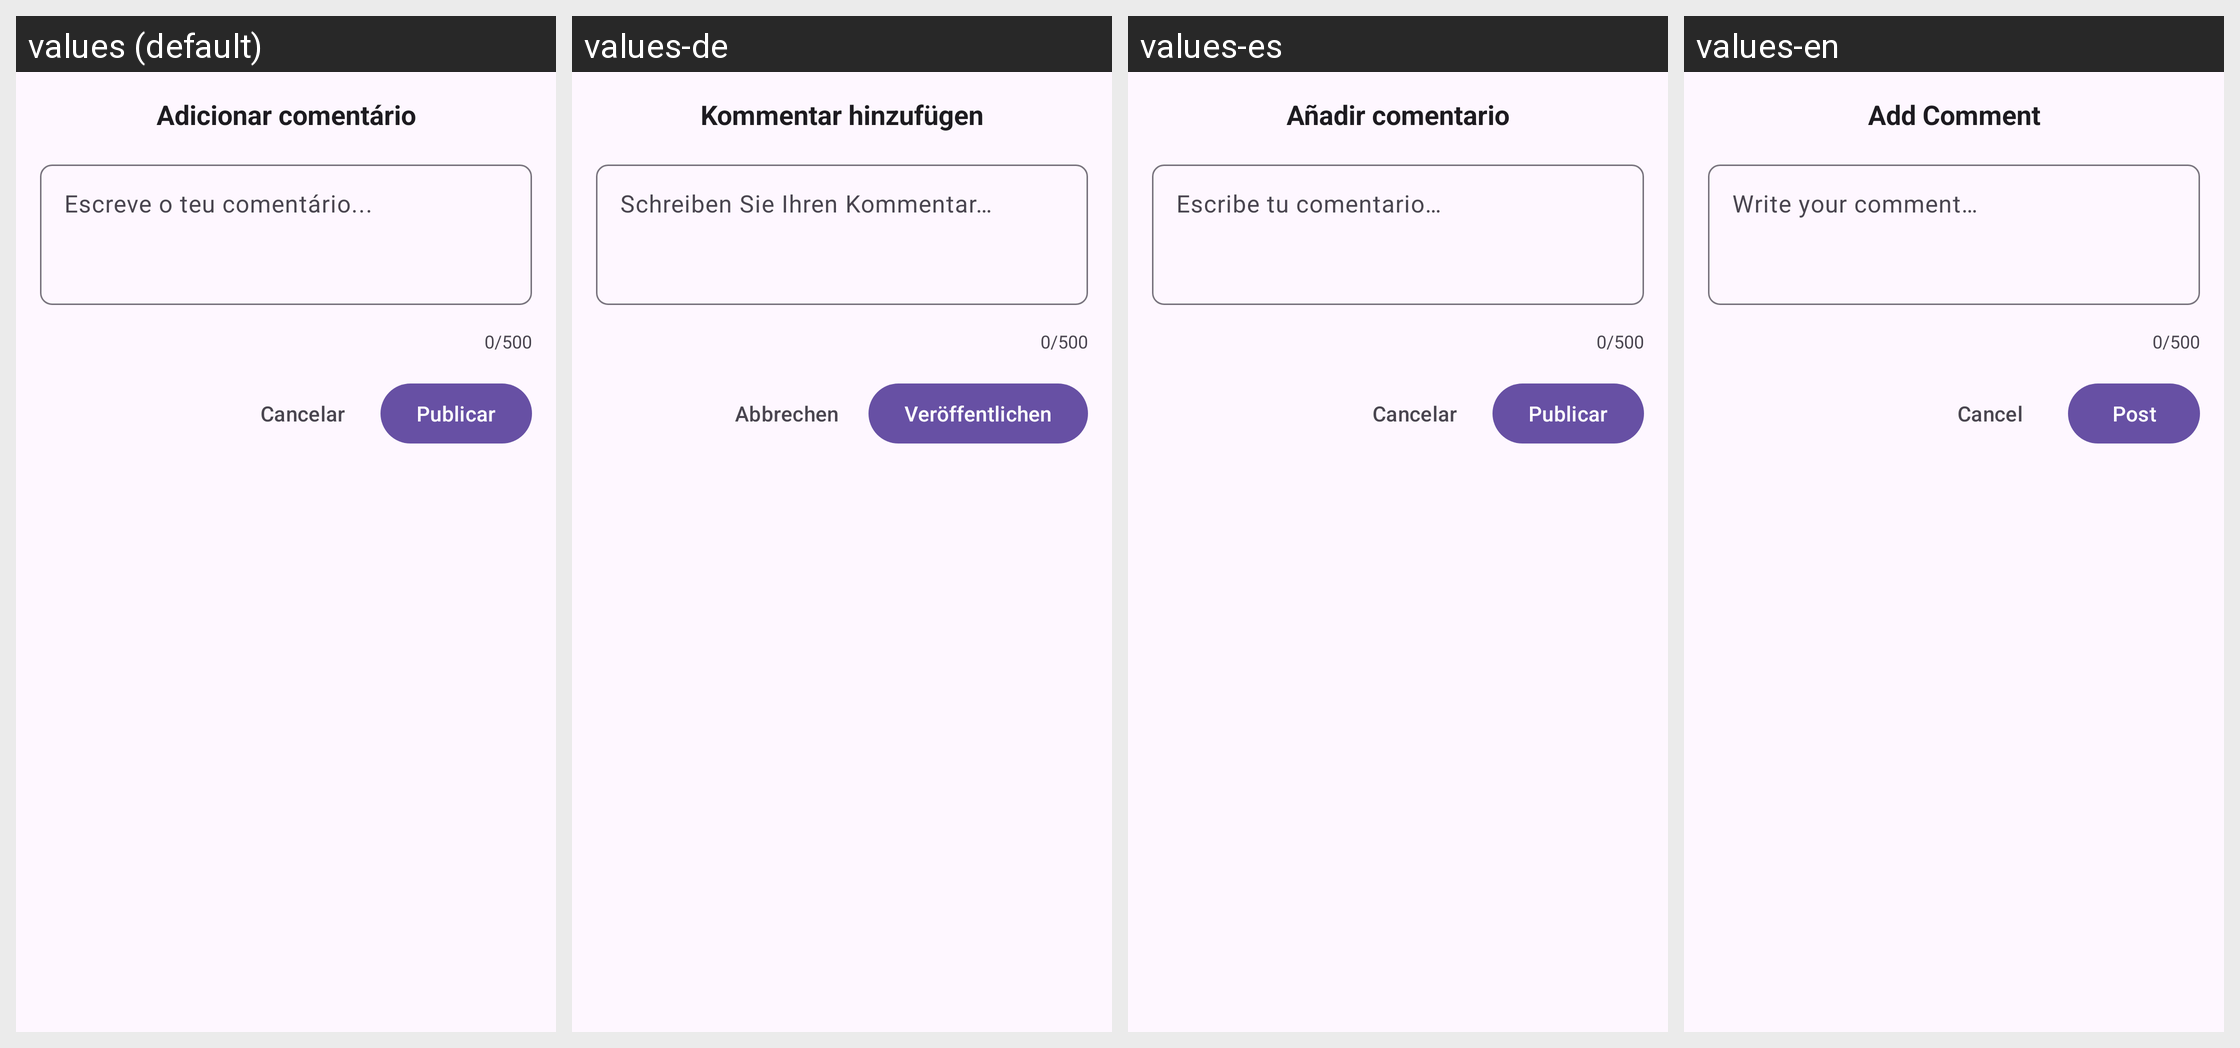

For this localized Android screen grid, give each drawn string resource with its value in every locale shown.
Android screen res/layout/bottom_sheet_create_comment.xml rendered under 4 locales, left to right: values (default), values-de, values-es, values-en. Device: Nexus 5 (rendered at 1080×1920; each locale shown at half size, 540×960, under a caption strip naming it); theme Theme.Devhive.
Strings drawn on this screen, with the default value and each locale's value (text and hints the layout hard-codes, and strings that could not be matched under every locale, appear in the picture but are not listed):

add_comment
  values: Adicionar comentário
  values-de: Kommentar hinzufügen
  values-es: Añadir comentario
  values-en: Add Comment

comment_hint
  values: Escreve o teu comentário...
  values-de: Schreiben Sie Ihren Kommentar…
  values-es: Escribe tu comentario…
  values-en: Write your comment…

character_limit
  values: 0/500
  values-de: 0/500
  values-es: 0/500
  values-en: 0/500

cancel
  values: Cancelar
  values-de: Abbrechen
  values-es: Cancelar
  values-en: Cancel

submit_comment
  values: Publicar
  values-de: Veröffentlichen
  values-es: Publicar
  values-en: Post
